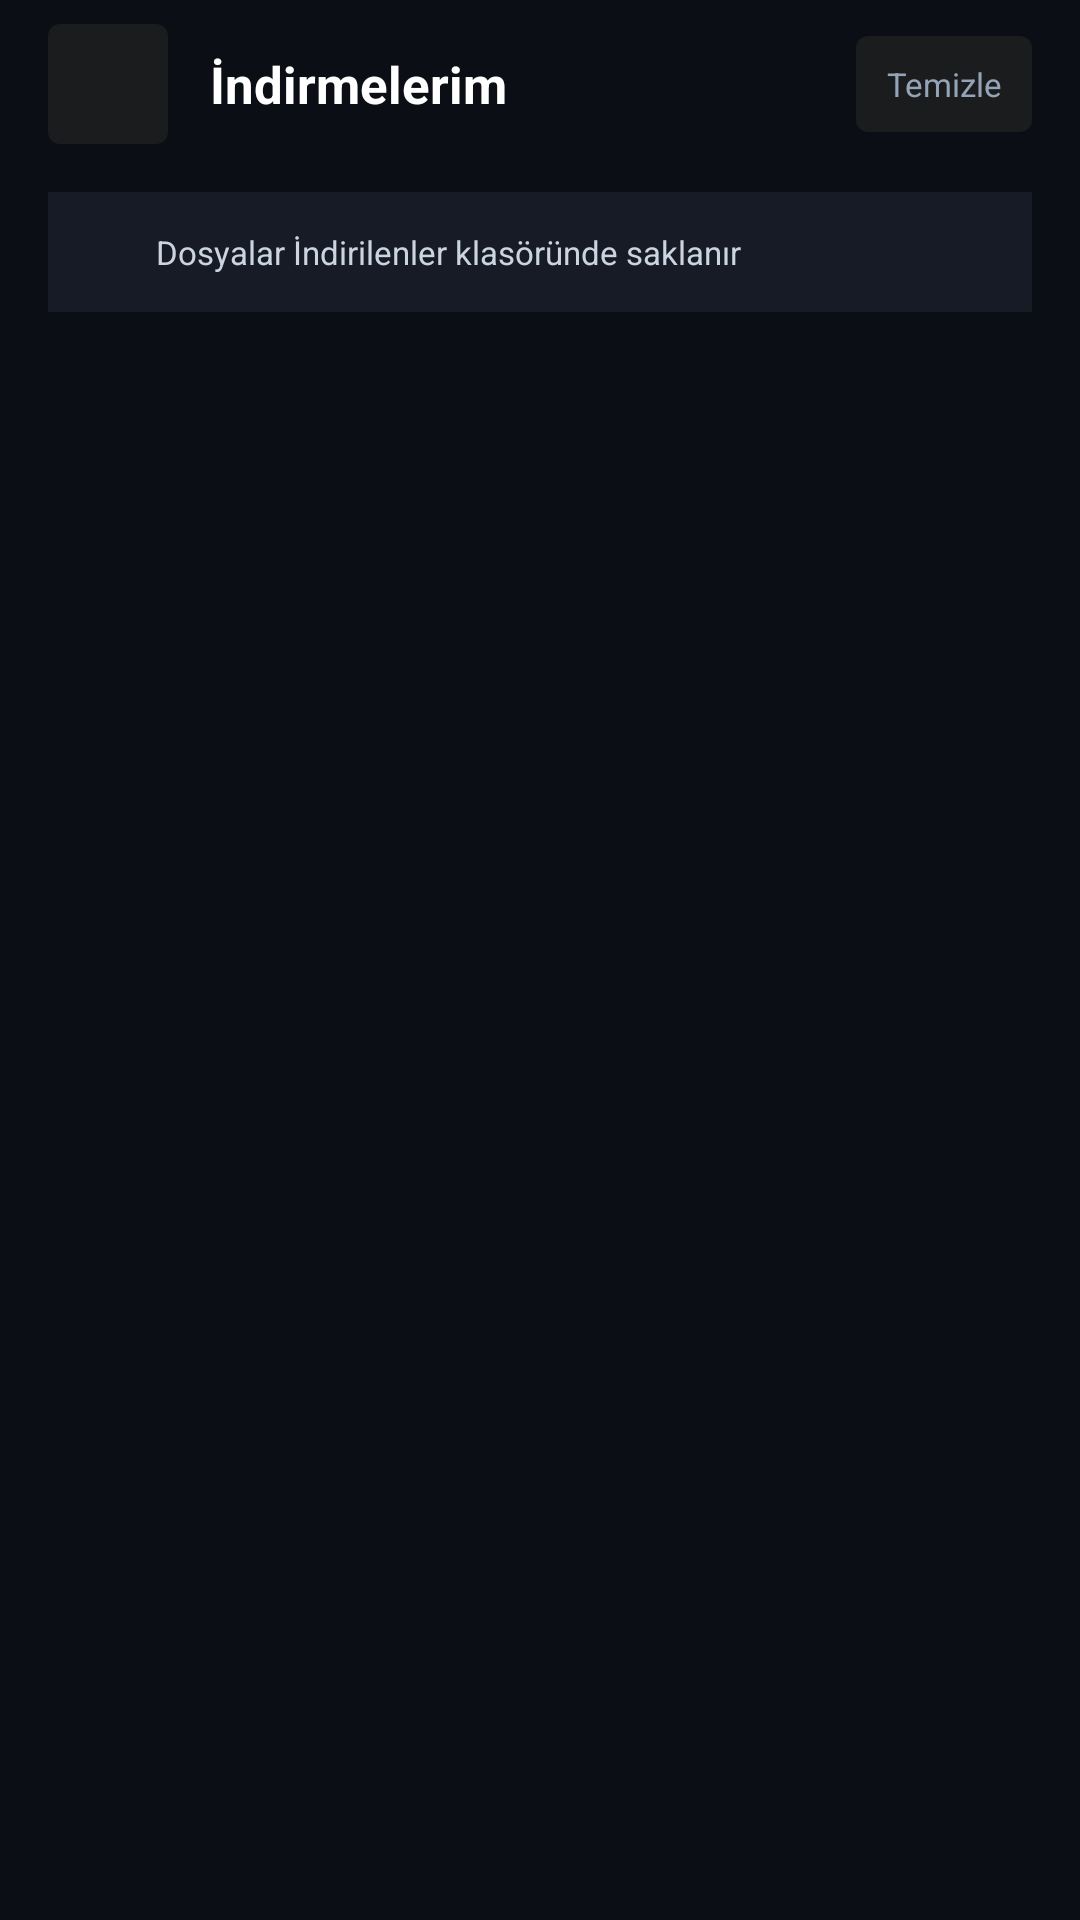

Produce the Android XML layout that renders to this screen, including the resource entries it uses.
<!-- AndroidManifest.xml: application theme AppTheme -->
<!-- res/layout/downloads.xml -->
<?xml version="1.0" encoding="utf-8"?>
<LinearLayout xmlns:android="http://schemas.android.com/apk/res/android"
    xmlns:app="http://schemas.android.com/apk/res-auto"
    android:layout_width="match_parent"
    android:layout_height="match_parent"
    android:orientation="vertical"
    android:background="#0B0E14"
    android:fitsSystemWindows="true">
    <LinearLayout
        android:id="@+id/linear87"
        android:layout_width="match_parent"
        android:layout_height="56dp"
        android:gravity="center_vertical"
        android:orientation="horizontal"
        android:paddingLeft="16dp"
        android:paddingRight="16dp"
        android:background="#FF0B0E14">
        <FrameLayout
            android:id="@+id/btn_downloads_back"
            android:layout_width="40dp"
            android:layout_height="40dp"
            android:background="@drawable/bg_badge_dark">
            <ImageView
                android:id="@+id/imageview38"
                android:layout_width="22dp"
                android:layout_height="22dp"
                android:layout_gravity="center"
                android:src="@drawable/ic_arrow_back"
                android:scaleType="center"
                android:contentDescription="Geri" />
        </FrameLayout>
        <TextView
            android:id="@+id/textview72"
            android:layout_width="0dp"
            android:layout_height="wrap_content"
            android:layout_weight="1"
            android:layout_marginLeft="14dp"
            android:text="İndirmelerim"
            android:textSize="17sp"
            android:textColor="#FFFFFFFF"
            android:textStyle="bold" />
        <TextView
            android:id="@+id/btn_clear_all_downloads"
            android:layout_width="wrap_content"
            android:layout_height="32dp"
            android:gravity="center"
            android:paddingLeft="10dp"
            android:paddingRight="10dp"
            android:background="@drawable/bg_badge_dark"
            android:text="Temizle"
            android:textSize="11sp"
            android:textColor="#FF94A3B8" />
    </LinearLayout>
    <LinearLayout
        android:id="@+id/linear88"
        android:layout_width="match_parent"
        android:layout_height="wrap_content"
        android:gravity="center_vertical"
        android:orientation="horizontal"
        android:layout_marginLeft="16dp"
        android:layout_marginTop="8dp"
        android:layout_marginRight="16dp"
        android:layout_marginBottom="12dp"
        android:paddingLeft="12dp"
        android:paddingTop="12dp"
        android:paddingRight="12dp"
        android:paddingBottom="12dp"
        android:background="#FF161B26">
        <ImageView
            android:id="@+id/imageview39"
            android:layout_width="16dp"
            android:layout_height="16dp"
            android:src="@drawable/ic_download"
            android:scaleType="center"
            android:contentDescription="Bilgi" />
        <TextView
            android:id="@+id/txt_downloads_header_summary"
            android:layout_width="wrap_content"
            android:layout_height="wrap_content"
            android:layout_marginLeft="8dp"
            android:text="Dosyalar İndirilenler klasöründe saklanır"
            android:textSize="11sp"
            android:textColor="#FFCBD5E1" />
    </LinearLayout>
    <LinearLayout
        android:id="@+id/layout_empty_downloads"
        android:layout_width="match_parent"
        android:layout_height="match_parent"
        android:gravity="center"
        android:orientation="vertical"
        android:paddingLeft="32dp"
        android:paddingTop="32dp"
        android:paddingRight="32dp"
        android:paddingBottom="32dp"
        android:visibility="gone">
        <ImageView
            android:id="@+id/imageview40"
            android:layout_width="64dp"
            android:layout_height="64dp"
            android:src="@drawable/ic_folder"
            android:scaleType="center"
            android:contentDescription="Boş" />
        <TextView
            android:id="@+id/textview73"
            android:layout_width="wrap_content"
            android:layout_height="wrap_content"
            android:layout_marginTop="16dp"
            android:text="Henüz indirme yok"
            android:textSize="16sp"
            android:textColor="#FFFFFFFF"
            android:textStyle="bold" />
        <TextView
            android:id="@+id/textview74"
            android:layout_width="wrap_content"
            android:layout_height="wrap_content"
            android:gravity="center"
            android:layout_marginTop="6dp"
            android:text="Katalogdan bir video seçip indirebilirsiniz."
            android:textSize="13sp"
            android:textColor="#FF94A3B8" />
        <Button
            android:id="@+id/btn_explore_movies_now"
            android:layout_width="wrap_content"
            android:layout_height="40dp"
            android:layout_marginTop="20dp"
            android:paddingLeft="20dp"
            android:paddingRight="20dp"
            android:background="@drawable/bg_btn_gold"
            android:text="Kataloğa göz at"
            android:textSize="12sp"
            android:textColor="#FF0B0E14"
            android:textStyle="bold"
            android:textAllCaps="false" />
    </LinearLayout>
    <androidx.recyclerview.widget.RecyclerView
        android:id="@+id/recycler_downloads"
        android:layout_width="match_parent"
        android:layout_height="match_parent"
        android:paddingLeft="16dp"
        android:paddingRight="16dp"
        android:clipToPadding="false" />
</LinearLayout>
<!-- resources referenced by this layout -->
<resources>
  <!-- drawable bg_badge_dark (drawable) -->
  <?xml version="1.0" encoding="utf-8"?>
  <shape xmlns:android="http://schemas.android.com/apk/res/android"
      android:shape="rectangle">
      <corners android:radius="4dp" />
      <solid android:color="#CC202020" />
  </shape>
  <!-- drawable bg_btn_gold (drawable) -->
  <?xml version="1.0" encoding="utf-8"?>
  <shape xmlns:android="http://schemas.android.com/apk/res/android"
      android:shape="rectangle">
      <corners android:radius="8dp" />
      <solid android:color="#F5C518" />
  </shape>
  <!-- drawable ic_folder (drawable) -->
  <vector xmlns:android="http://schemas.android.com/apk/res/android"
      android:width="24dp"
      android:height="24dp"
      android:viewportWidth="24"
      android:viewportHeight="24">
      <path
          android:fillColor="#F5C518"
          android:pathData="M10,4H4c-1.1,0 -1.99,0.9 -1.99,2L2,18c0,1.1 0.9,2 2,2h16c1.1,0 2,-0.9 2,-2V8c0,-1.1 -0.9,-2 -2,-2h-8l-2,-2z"/>
  </vector>
  <style name="AppTheme" parent="Theme.MaterialComponents.NoActionBar.Bridge">
          <item name="android:statusBarColor">#0B0E14</item>
          <item name="android:navigationBarColor">#0B0E14</item>
          <item name="android:windowBackground">#0B0E14</item>
          <item name="colorPrimary">#F5C518</item>
          <item name="colorPrimaryDark">#0B0E14</item>
          <item name="colorAccent">#F5C518</item>
          <item name="colorSecondary">#F5C518</item>
          <item name="colorSurface">#161B26</item>
          <item name="colorOnPrimary">#0B0E14</item>
          <item name="colorOnSurface">#FFFFFF</item>
      </style>
</resources>
